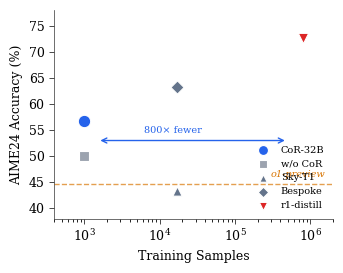
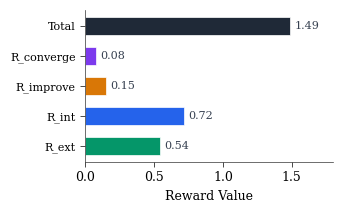
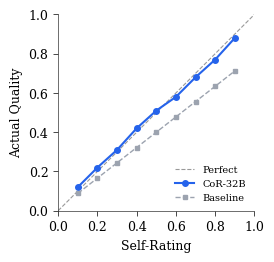
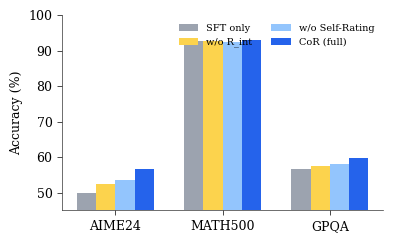
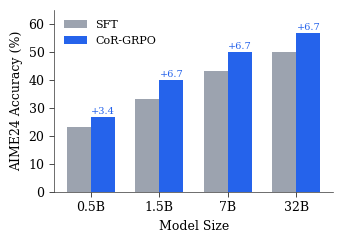

These charts were generated, in order, by the following Python code:
#!/usr/bin/env python3
"""
Create clean, minimal figures for CoR paper
Style: Academic, professional, similar to top-tier venues
"""

import matplotlib.pyplot as plt
import matplotlib.patches as mpatches
import numpy as np

# Professional academic style
plt.rcParams.update({
    'font.family': 'serif',
    'font.serif': ['Times New Roman', 'DejaVu Serif'],
    'font.size': 9,
    'axes.linewidth': 0.5,
    'axes.grid': False,
    'axes.spines.top': False,
    'axes.spines.right': False,
    'figure.facecolor': 'white',
    'axes.facecolor': 'white',
    'axes.edgecolor': '#333333',
    'xtick.major.width': 0.5,
    'ytick.major.width': 0.5,
    'xtick.direction': 'out',
    'ytick.direction': 'out',
    'legend.frameon': False,
    'legend.fontsize': 8,
})

# Color palette - muted, professional
COLORS = {
    'primary': '#2563EB',    # Blue
    'secondary': '#64748B',  # Slate
    'accent': '#DC2626',     # Red
    'success': '#059669',    # Green
    'warning': '#D97706',    # Amber
    'purple': '#7C3AED',     # Purple
    'gray': '#9CA3AF',
}


def create_sample_efficiency():
    """Sample efficiency - clean scatter plot for paper."""
    fig, ax = plt.subplots(figsize=(3.5, 2.8))
    
    # Data: (samples, accuracy, label, color, marker, size)
    models = [
        (1000, 56.7, 'CoR-32B', COLORS['primary'], 'o', 80),
        (1000, 50.0, 'w/o CoR', COLORS['gray'], 's', 50),
        (17000, 43.3, 'Sky-T1', COLORS['secondary'], '^', 45),
        (17000, 63.3, 'Bespoke', COLORS['secondary'], 'D', 45),
        (800000, 72.6, 'r1-distill', COLORS['accent'], 'v', 55),
    ]
    
    ax.set_xscale('log')
    
    for x, y, label, color, marker, size in models:
        ax.scatter(x, y, c=color, s=size, marker=marker, 
                  edgecolors='white', linewidths=0.8, zorder=5, label=label)
    
    # o1-preview reference line
    ax.axhline(y=44.6, color=COLORS['warning'], linestyle='--', linewidth=1, alpha=0.7)
    ax.text(300000, 46, 'o1-preview', fontsize=7, color=COLORS['warning'], style='italic')
    
    # Annotation: sample efficiency
    ax.annotate('', xy=(1500, 53), xytext=(500000, 53),
               arrowprops=dict(arrowstyle='<->', color=COLORS['primary'], lw=1))
    ax.text(15000, 54.5, '800× fewer', fontsize=7, ha='center', color=COLORS['primary'])
    
    ax.set_xlabel('Training Samples', fontsize=9)
    ax.set_ylabel('AIME24 Accuracy (%)', fontsize=9)
    ax.set_xlim(400, 2000000)
    ax.set_ylim(38, 78)
    
    ax.legend(loc='lower right', fontsize=7, markerscale=0.8)
    
    plt.tight_layout()
    plt.savefig('cor_efficiency.pdf', dpi=300, bbox_inches='tight')
    plt.savefig('cor_efficiency.png', dpi=150, bbox_inches='tight')
    print("✓ cor_efficiency.pdf")
    plt.close()


def create_reward_breakdown():
    """Reward components - horizontal bar chart."""
    fig, ax = plt.subplots(figsize=(3.5, 2.2))
    
    components = ['Total', 'R_converge', 'R_improve', 'R_int', 'R_ext']
    values = [1.49, 0.08, 0.15, 0.72, 0.54]
    colors = ['#1F2937', COLORS['purple'], COLORS['warning'], COLORS['primary'], COLORS['success']]
    
    y_pos = np.arange(len(components))
    bars = ax.barh(y_pos, values, color=colors, height=0.6, edgecolor='white', linewidth=0.5)
    
    # Value labels
    for bar, val in zip(bars, values):
        ax.text(val + 0.03, bar.get_y() + bar.get_height()/2, f'{val:.2f}',
                va='center', fontsize=8, color='#374151')
    
    ax.set_yticks(y_pos)
    ax.set_yticklabels(components, fontsize=8)
    ax.set_xlabel('Reward Value', fontsize=9)
    ax.set_xlim(0, 1.8)
    ax.invert_yaxis()
    
    plt.tight_layout()
    plt.savefig('cor_rewards.pdf', dpi=300, bbox_inches='tight')
    plt.savefig('cor_rewards.png', dpi=150, bbox_inches='tight')
    print("✓ cor_rewards.pdf")
    plt.close()


def create_calibration():
    """Self-rating calibration - line plot."""
    fig, ax = plt.subplots(figsize=(2.8, 2.8))
    
    ratings = np.linspace(0.1, 0.9, 9)
    
    # CoR: well calibrated
    cor_quality = ratings + np.array([0.02, 0.02, 0.01, 0.02, 0.01, -0.02, -0.02, -0.03, -0.02])
    
    # Baseline: overconfident
    baseline_quality = ratings * 0.78 + 0.01
    
    # Perfect calibration
    ax.plot([0, 1], [0, 1], 'k--', linewidth=0.8, alpha=0.4, label='Perfect')
    
    ax.plot(ratings, cor_quality, 'o-', color=COLORS['primary'], 
            linewidth=1.5, markersize=4, label='CoR-32B')
    ax.plot(ratings, baseline_quality, 's--', color=COLORS['gray'], 
            linewidth=1, markersize=3, label='Baseline')
    
    ax.set_xlabel('Self-Rating', fontsize=9)
    ax.set_ylabel('Actual Quality', fontsize=9)
    ax.set_xlim(0, 1)
    ax.set_ylim(0, 1)
    ax.set_aspect('equal')
    ax.legend(loc='lower right', fontsize=7)
    
    plt.tight_layout()
    plt.savefig('cor_calibration.pdf', dpi=300, bbox_inches='tight')
    plt.savefig('cor_calibration.png', dpi=150, bbox_inches='tight')
    print("✓ cor_calibration.pdf")
    plt.close()


def create_ablation():
    """Ablation study - grouped bars."""
    fig, ax = plt.subplots(figsize=(4, 2.5))
    
    benchmarks = ['AIME24', 'MATH500', 'GPQA']
    x = np.arange(len(benchmarks))
    width = 0.18
    
    # Data
    sft_only = [50.0, 92.6, 56.6]
    no_rint = [52.3, 92.8, 57.5]
    no_self = [53.5, 92.5, 58.0]
    cor_full = [56.7, 93.0, 59.6]
    
    ax.bar(x - 1.5*width, sft_only, width, label='SFT only', color=COLORS['gray'])
    ax.bar(x - 0.5*width, no_rint, width, label='w/o R_int', color='#FCD34D')
    ax.bar(x + 0.5*width, no_self, width, label='w/o Self-Rating', color='#93C5FD')
    ax.bar(x + 1.5*width, cor_full, width, label='CoR (full)', color=COLORS['primary'])
    
    ax.set_ylabel('Accuracy (%)', fontsize=9)
    ax.set_xticks(x)
    ax.set_xticklabels(benchmarks, fontsize=9)
    ax.legend(loc='upper right', fontsize=7, ncol=2)
    ax.set_ylim(45, 100)
    
    # Only show left and bottom spines
    ax.spines['top'].set_visible(False)
    ax.spines['right'].set_visible(False)
    
    plt.tight_layout()
    plt.savefig('cor_ablation.pdf', dpi=300, bbox_inches='tight')
    plt.savefig('cor_ablation.png', dpi=150, bbox_inches='tight')
    print("✓ cor_ablation.pdf")
    plt.close()


def create_scaling():
    """Model scaling results."""
    fig, ax = plt.subplots(figsize=(3.5, 2.5))
    
    # Model sizes (B parameters)
    sizes = [0.5, 1.5, 7, 32]
    size_labels = ['0.5B', '1.5B', '7B', '32B']
    
    # Accuracy on AIME24
    sft_acc = [23.3, 33.3, 43.3, 50.0]
    cor_acc = [26.7, 40.0, 50.0, 56.7]
    
    x = np.arange(len(sizes))
    width = 0.35
    
    ax.bar(x - width/2, sft_acc, width, label='SFT', color=COLORS['gray'])
    ax.bar(x + width/2, cor_acc, width, label='CoR-GRPO', color=COLORS['primary'])
    
    # Improvement annotations
    for i, (s, c) in enumerate(zip(sft_acc, cor_acc)):
        diff = c - s
        ax.annotate(f'+{diff:.1f}', xy=(i + width/2, c + 1), 
                   fontsize=7, ha='center', color=COLORS['primary'])
    
    ax.set_ylabel('AIME24 Accuracy (%)', fontsize=9)
    ax.set_xlabel('Model Size', fontsize=9)
    ax.set_xticks(x)
    ax.set_xticklabels(size_labels, fontsize=9)
    ax.legend(loc='upper left', fontsize=8)
    ax.set_ylim(0, 65)
    
    plt.tight_layout()
    plt.savefig('cor_scaling.pdf', dpi=300, bbox_inches='tight')
    plt.savefig('cor_scaling.png', dpi=150, bbox_inches='tight')
    print("✓ cor_scaling.pdf")
    plt.close()


def create_main_results_table():
    """Main results comparison as figure table."""
    fig, ax = plt.subplots(figsize=(5, 3))
    ax.axis('off')
    
    # Table data
    headers = ['Model', 'AIME24', 'MATH500', 'GPQA', 'Samples']
    data = [
        ['o1-preview', '44.6', '—', '73.3', '—'],
        ['DeepSeek-R1-Distill', '72.6', '97.3', '62.5', '800K'],
        ['Sky-T1-32B', '43.3', '82.4', '56.8', '17K'],
        ['Bespoke-32B', '63.3', '93.0', '—', '17K'],
        ['\\textbf{CoR-32B (Ours)}', '\\textbf{56.7}', '\\textbf{93.0}', '\\textbf{59.6}', '\\textbf{1K}'],
    ]
    
    table = ax.table(
        cellText=data,
        colLabels=headers,
        loc='center',
        cellLoc='center',
        colWidths=[0.28, 0.15, 0.17, 0.15, 0.15]
    )
    
    table.auto_set_font_size(False)
    table.set_fontsize(9)
    table.scale(1.2, 1.5)
    
    # Style header
    for i in range(len(headers)):
        table[(0, i)].set_facecolor('#E5E7EB')
        table[(0, i)].set_text_props(fontweight='bold')
    
    # Highlight our row
    for i in range(len(headers)):
        table[(5, i)].set_facecolor('#DBEAFE')
    
    plt.tight_layout()
    plt.savefig('cor_results_table.pdf', dpi=300, bbox_inches='tight')
    print("✓ cor_results_table.pdf")
    plt.close()


if __name__ == '__main__':
    print("\nGenerating CoR figures (academic style)...\n")
    create_sample_efficiency()
    create_reward_breakdown()
    create_calibration()
    create_ablation()
    create_scaling()
    print("\n✅ All figures generated!")
